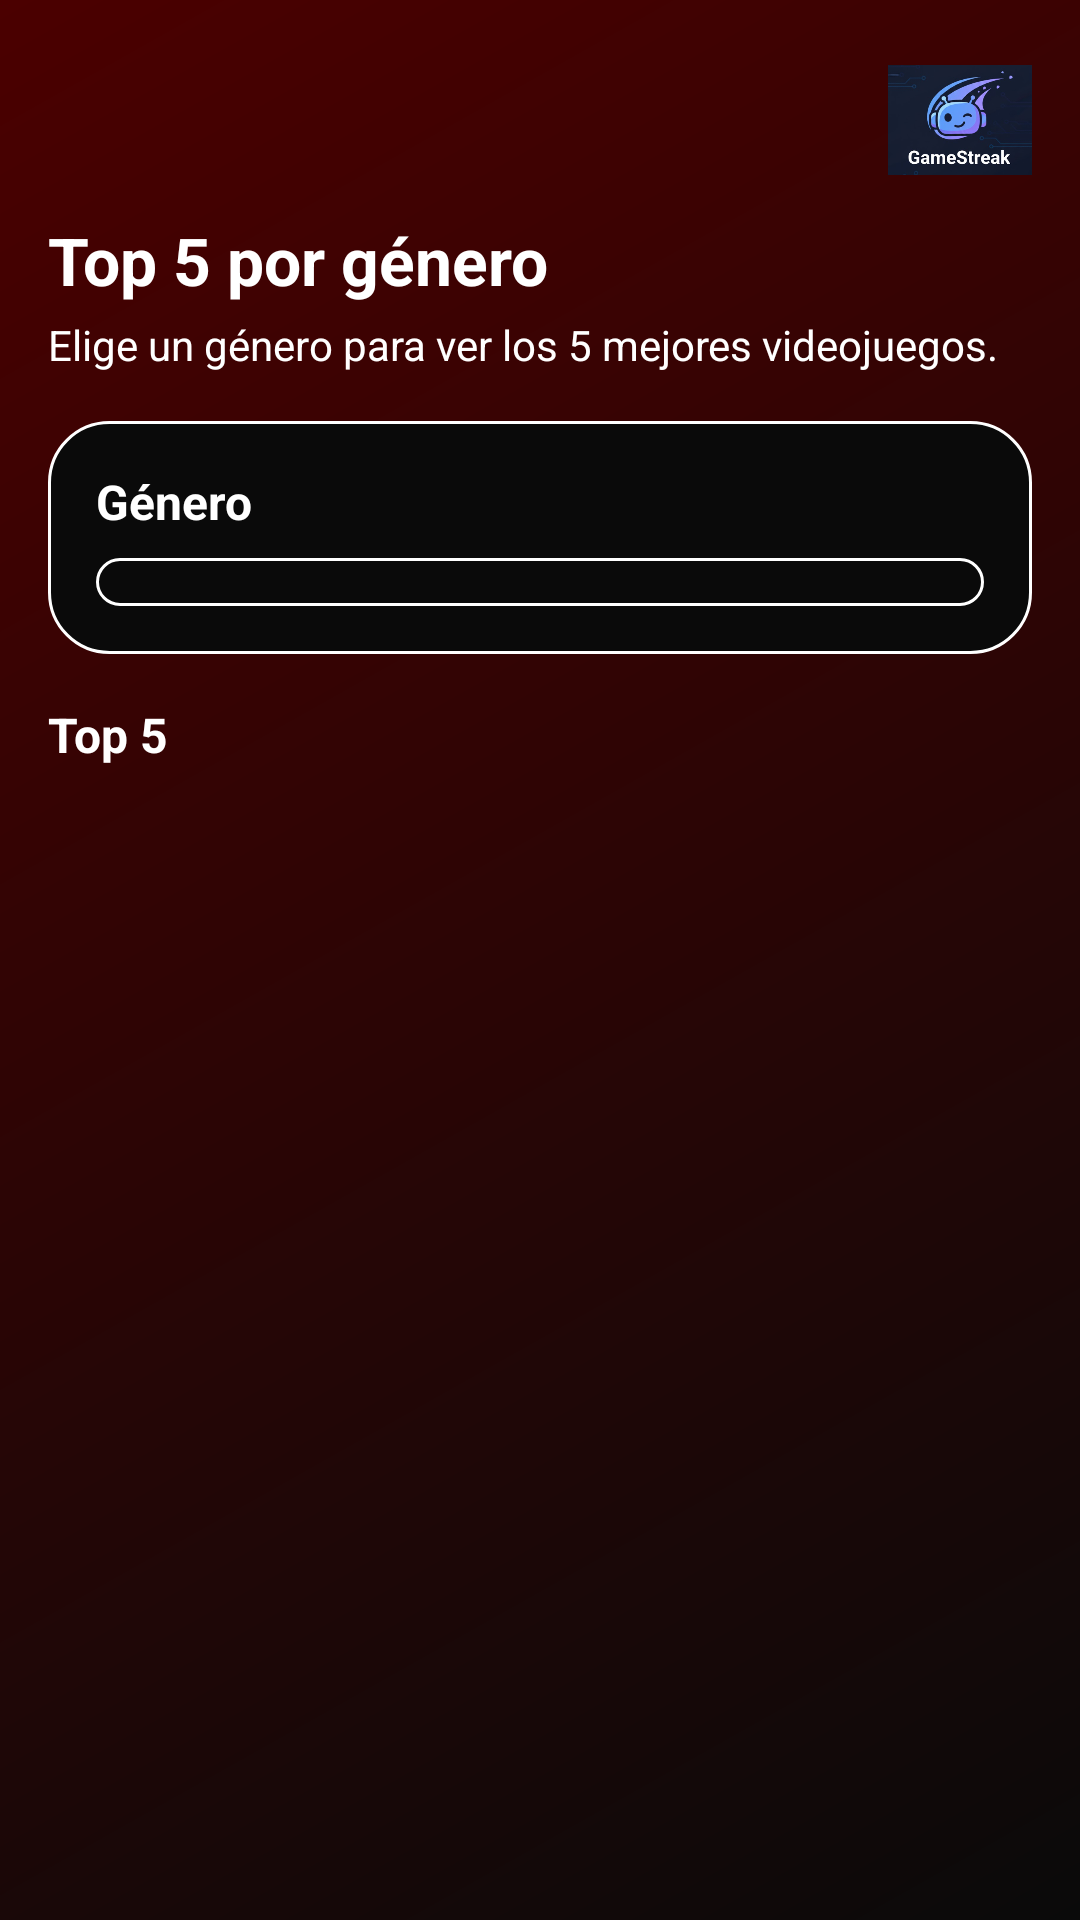

Here is an Android app screen rendered from its layout file. Give the layout XML and the strings, colors and styles it references.
<!-- AndroidManifest.xml: application theme Theme.MovieMatch -->
<!-- res/layout/fragment_top_genres.xml -->
<?xml version="1.0" encoding="utf-8"?>
<LinearLayout xmlns:android="http://schemas.android.com/apk/res/android"
    xmlns:app="http://schemas.android.com/apk/res-auto"
    xmlns:tools="http://schemas.android.com/tools"
    android:id="@+id/layoutTopGenres"
    android:layout_width="match_parent"
    android:layout_height="match_parent"
    android:background="@drawable/bg_app_gradient"
    android:orientation="vertical"
    android:padding="16dp"
    tools:context=".ui.topgeneros.TopGenerosFragment">

    <ImageView
        android:id="@+id/imgTopGenresLogo"
        android:layout_width="48dp"
        android:layout_height="48dp"
        android:layout_gravity="end"
        android:layout_marginBottom="8dp"
        android:contentDescription="@string/app_name"
        android:src="@drawable/loguito" />

    <TextView
        android:id="@+id/txtTopGenresTitle"
        android:layout_width="wrap_content"
        android:layout_height="wrap_content"
        android:text="@string/top_genres_title"
        android:textColor="@color/text_primary"
        android:textSize="22sp"
        android:textStyle="bold"
        android:layout_marginBottom="4dp" />

    <TextView
        android:id="@+id/txtTopGenresSubtitle"
        android:layout_width="wrap_content"
        android:layout_height="wrap_content"
        android:text="@string/top_genres_subtitle"
        android:textColor="@color/text_secondary"
        android:textSize="14sp"
        android:layout_marginBottom="16dp" />

    <LinearLayout
        android:layout_width="match_parent"
        android:layout_height="wrap_content"
        android:background="@drawable/bg_section_card"
        android:orientation="vertical"
        android:padding="16dp"
        android:layout_marginBottom="16dp">

        <TextView
            android:layout_width="wrap_content"
            android:layout_height="wrap_content"
            android:text="@string/top_genres_label"
            android:textColor="@color/text_primary"
            android:textSize="16sp"
            android:textStyle="bold"
            android:layout_marginBottom="8dp" />

        <Spinner
            android:id="@+id/spinnerGenres"
            android:layout_width="match_parent"
            android:layout_height="wrap_content"
            android:background="@drawable/bg_section_card"
            android:padding="8dp"
            android:spinnerMode="dropdown" />

    </LinearLayout>

    <TextView
        android:id="@+id/txtTopCount"
        android:layout_width="wrap_content"
        android:layout_height="wrap_content"
        android:text="@string/top_genres_count"
        android:textColor="@color/text_primary"
        android:textSize="16sp"
        android:textStyle="bold"
        android:layout_marginBottom="8dp" />

    <TextView
        android:id="@+id/txtEmptyTopGenres"
        android:layout_width="wrap_content"
        android:layout_height="wrap_content"
        android:text="@string/top_genres_empty"
        android:textColor="@color/text_secondary"
        android:textSize="14sp"
        android:visibility="gone"
        android:layout_marginBottom="8dp" />

    <androidx.recyclerview.widget.RecyclerView
        android:id="@+id/recyclerTopGenres"
        android:layout_width="match_parent"
        android:layout_height="0dp"
        android:layout_weight="1"
        android:paddingBottom="8dp"
        app:layoutManager="androidx.recyclerview.widget.LinearLayoutManager"
        tools:listitem="@layout/item_movie" />

</LinearLayout>
<!-- res/layout/item_movie.xml (included above) -->
<?xml version="1.0" encoding="utf-8"?>
<com.google.android.material.card.MaterialCardView xmlns:android="http://schemas.android.com/apk/res/android"
    xmlns:app="http://schemas.android.com/apk/res-auto"
    android:id="@+id/cardMovie"
    android:layout_width="match_parent"
    android:layout_height="wrap_content"
    android:layout_marginBottom="12dp"
    app:cardCornerRadius="16dp"
    app:cardUseCompatPadding="true"
    app:cardElevation="6dp"
    app:cardBackgroundColor="@color/bg_main_start">

    <LinearLayout
        android:layout_width="match_parent"
        android:layout_height="wrap_content"
        android:orientation="vertical">

        <ImageView
            android:id="@+id/imgPoster"
            android:layout_width="match_parent"
            android:layout_height="180dp"
            android:scaleType="centerCrop"
            android:contentDescription="@string/game_cover_desc"
            android:src="@mipmap/ic_launcher" />

        <LinearLayout
            android:layout_width="match_parent"
            android:layout_height="wrap_content"
            android:orientation="vertical"
            android:padding="12dp">

            <TextView
                android:id="@+id/txtMovieTitle"
                android:layout_width="wrap_content"
                android:layout_height="wrap_content"
                android:text="@string/game_title_placeholder"
                android:textColor="@color/text_primary"
                android:textSize="16sp"
                android:textStyle="bold"
                android:maxLines="2"
                android:ellipsize="end" />

            <TextView
                android:id="@+id/txtMovieInfo"
                android:layout_width="wrap_content"
                android:layout_height="wrap_content"
                android:text="@string/game_info_placeholder"
                android:textColor="@color/text_secondary"
                android:textSize="12sp"
                android:layout_marginTop="4dp" />

            <TextView
                android:id="@+id/txtMovieMood"
                android:layout_width="wrap_content"
                android:layout_height="wrap_content"
                android:text="@string/game_mood_placeholder"
                android:textColor="@color/text_secondary"
                android:textSize="12sp"
                android:layout_marginTop="2dp" />

            <TextView
                android:id="@+id/txtMoviePlatforms"
                android:layout_width="wrap_content"
                android:layout_height="wrap_content"
                android:text="@string/game_platforms_placeholder"
                android:textColor="@color/text_primary"
                android:textSize="12sp"
                android:layout_marginTop="8dp" />

        </LinearLayout>

    </LinearLayout>

</com.google.android.material.card.MaterialCardView>
<!-- resources referenced by this layout -->
<resources>
  <color name="bg_main_start">#0A0A0A</color>
  <color name="text_primary">#FFFFFF</color>
  <color name="text_secondary">#FFFFFF</color>
  <!-- drawable bg_app_gradient (drawable) -->
  <shape xmlns:android="http://schemas.android.com/apk/res/android"
      android:shape="rectangle">
      <gradient
          android:type="linear"
          android:startColor="@color/bg_main_start"
          android:endColor="@color/bg_main_end"
          android:angle="135" />
  </shape>
  <!-- drawable bg_section_card (drawable) -->
  <shape xmlns:android="http://schemas.android.com/apk/res/android"
      android:shape="rectangle">
      <solid android:color="@color/bg_main_start" />
      <stroke
          android:width="1dp"
          android:color="@color/chip_border" />
      <corners android:radius="20dp" />
  </shape>
  <!-- drawable loguito: png bitmap (drawable, 102137 bytes) -->
  <!-- mipmap ic_launcher: webp bitmap (mipmap-hdpi, 5318 bytes) -->
  <string name="app_name">GameStreak</string>
  <string name="game_cover_desc">Carátula del videojuego</string>
  <string name="game_info_placeholder">2024 · 120 GB · Acción</string>
  <string name="game_mood_placeholder">Mood: Chill 😴</string>
  <string name="game_platforms_placeholder">Disponible en: PC</string>
  <string name="game_title_placeholder">Título del videojuego</string>
  <string name="top_genres_count">Top 5</string>
  <string name="top_genres_empty">No hay resultados para este género.</string>
  <string name="top_genres_label">Género</string>
  <string name="top_genres_subtitle">Elige un género para ver los 5 mejores videojuegos.</string>
  <string name="top_genres_title">Top 5 por género</string>
  <style name="Theme.MovieMatch" parent="Base.Theme.MovieMatch" />
  <color name="bg_main_end">#4B0000</color>
  <color name="chip_border">#FFFFFF</color>
  <style name="Base.Theme.MovieMatch" parent="Theme.Material3.DayNight.NoActionBar">
          
          <item name="colorPrimary">@color/black</item>
          <item name="colorOnPrimary">@color/text_primary</item>
          <item name="android:statusBarColor">@color/white</item>
          <item name="android:windowLightStatusBar">false</item>
      </style>
  <color name="black">#000000</color>
  <color name="white">#FFFFFF</color>
</resources>
